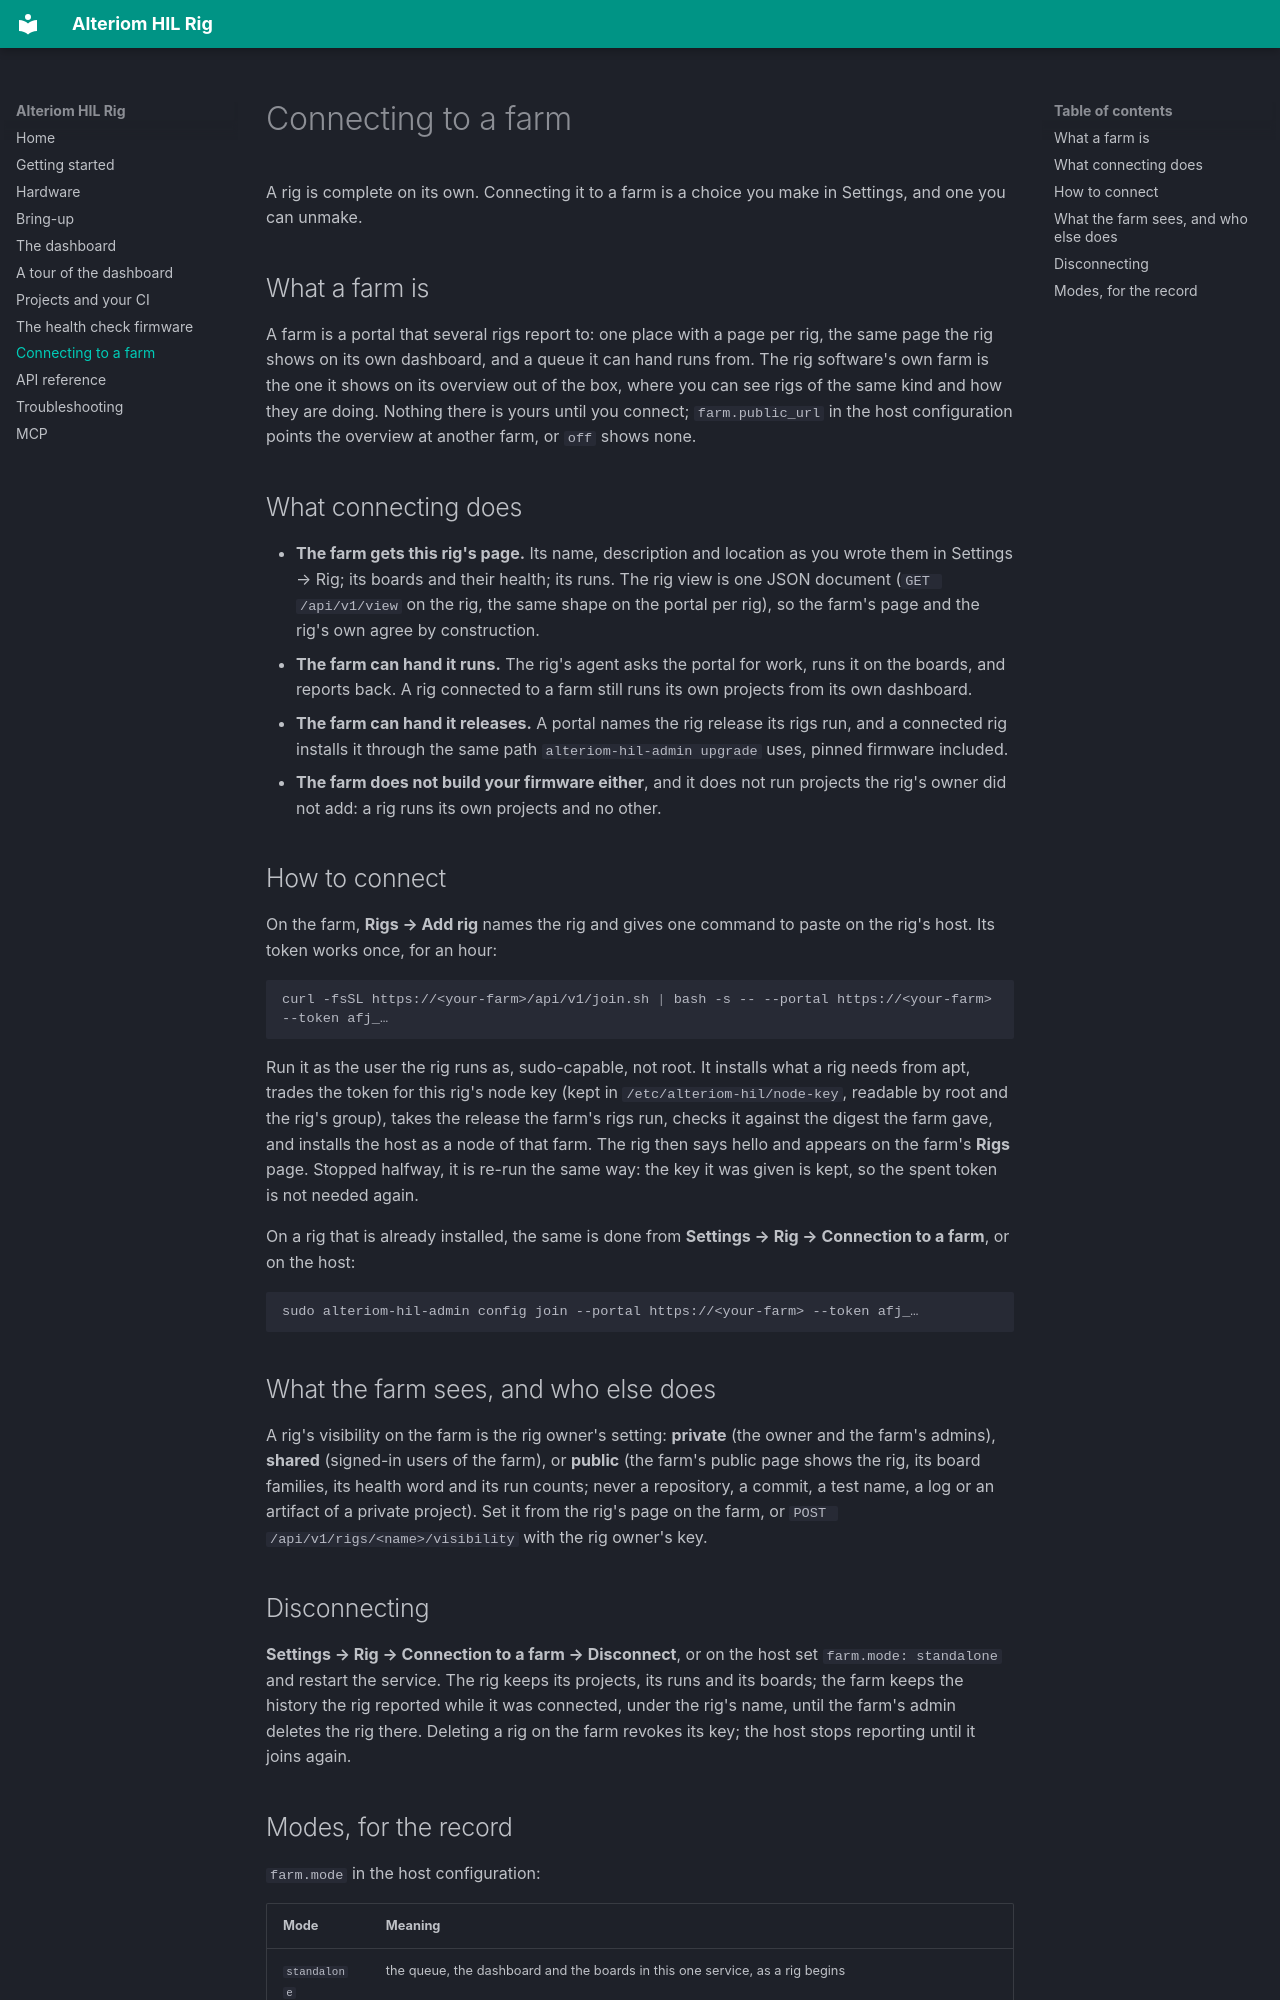

repository: Alteriom/esp32-rig · page: farm/index.html · generator: mkdocs

# Connecting to a farm

A rig is complete on its own. Connecting it to a farm is a choice you make in
Settings, and one you can unmake.

## What a farm is

A farm is a portal that several rigs report to: one place with a page per
rig, the same page the rig shows on its own dashboard, and a queue it can
hand runs from. The rig software's own farm is the one it shows on its
overview out of the box, where you can see rigs of the same kind and how
they are doing. Nothing there is yours until you connect; `farm.public_url`
in the host configuration points the overview at another farm, or `off`
shows none.

## What connecting does

- **The farm gets this rig's page.** Its name, description and location as
  you wrote them in Settings → Rig; its boards and their health; its runs.
  The rig view is one JSON document (`GET /api/v1/view` on the rig, the same
  shape on the portal per rig), so the farm's page and the rig's own agree
  by construction.
- **The farm can hand it runs.** The rig's agent asks the portal for work,
  runs it on the boards, and reports back. A rig connected to a farm still
  runs its own projects from its own dashboard.
- **The farm can hand it releases.** A portal names the rig release its
  rigs run, and a connected rig installs it through the same path
  `alteriom-hil-admin upgrade` uses, pinned firmware included.
- **The farm does not build your firmware either**, and it does not run
  projects the rig's owner did not add: a rig runs its own projects and no
  other.

## How to connect

On the farm, **Rigs → Add rig** names the rig and gives one command to
paste on the rig's host. Its token works once, for an hour:

```bash
curl -fsSL https://<your-farm>/api/v1/join.sh | bash -s -- --portal https://<your-farm> --token afj_…
```

Run it as the user the rig runs as, sudo-capable, not root. It installs what
a rig needs from apt, trades the token for this rig's node key (kept in
`/etc/alteriom-hil/node-key`, readable by root and the rig's group), takes the
release the farm's rigs run, checks it against the digest the farm gave, and
installs the host as a node of that farm. The rig then says hello and appears
on the farm's **Rigs** page. Stopped halfway, it is re-run the same way: the
key it was given is kept, so the spent token is not needed again.

On a rig that is already installed, the same is done from **Settings → Rig
→ Connection to a farm**, or on the host:

```bash
sudo alteriom-hil-admin config join --portal https://<your-farm> --token afj_…
```

## What the farm sees, and who else does

A rig's visibility on the farm is the rig owner's setting: **private** (the
owner and the farm's admins), **shared** (signed-in users of the farm), or
**public** (the farm's public page shows the rig, its board families, its
health word and its run counts; never a repository, a commit, a test name, a
log or an artifact of a private project). Set it from the rig's page on the
farm, or `POST /api/v1/rigs/<name>/visibility` with the rig owner's key.
